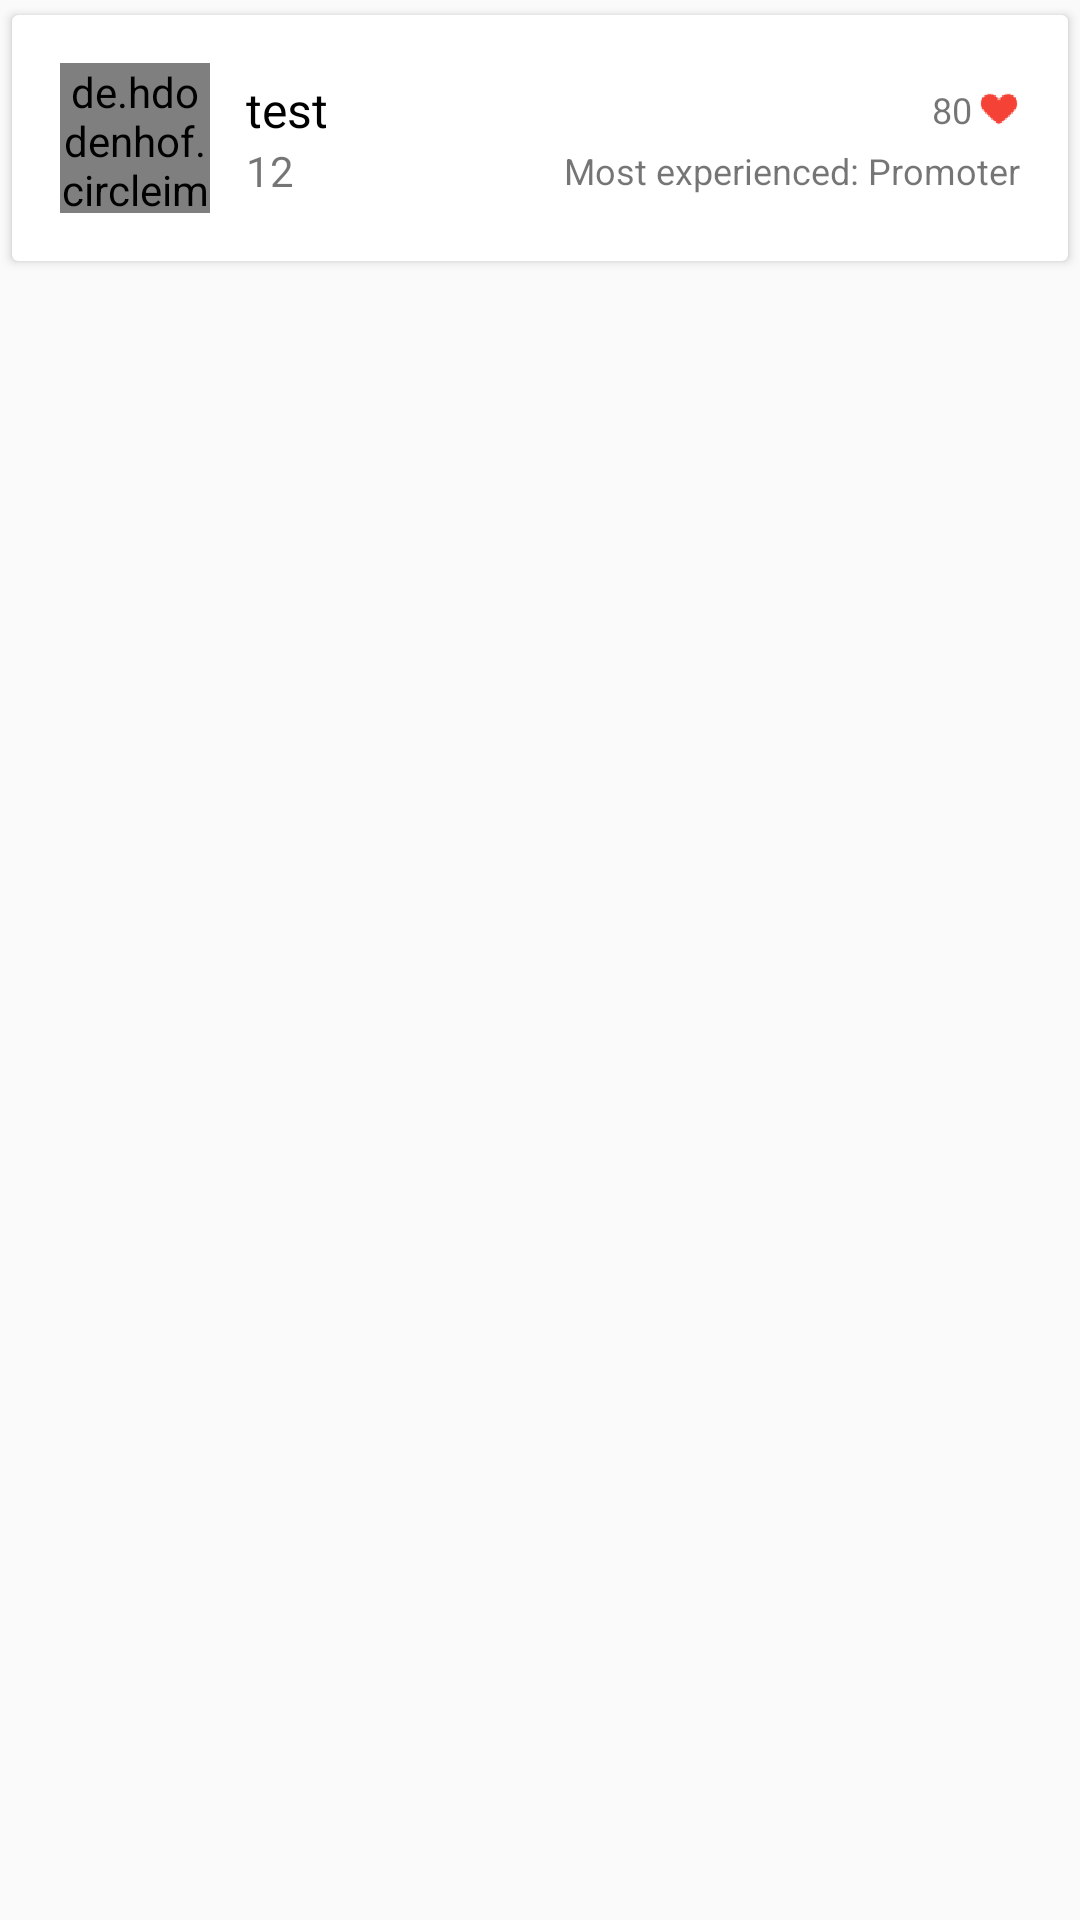

Write the Android layout XML for this screen, with the resource values it uses.
<!-- AndroidManifest.xml: application theme MyMaterialTheme -->
<!-- res/layout/card_candidate.xml -->
<?xml version="1.0" encoding="utf-8"?>
<LinearLayout xmlns:android="http://schemas.android.com/apk/res/android"
    xmlns:app="http://schemas.android.com/apk/res-auto"
    android:layout_width="match_parent"
    android:layout_height="wrap_content"
    android:orientation="vertical">

    <android.support.v7.widget.CardView
        android:id="@+id/cv"
        android:layout_width="match_parent"
        android:layout_height="wrap_content"
        android:layout_margin="2dp"
        android:elevation="5dp"
        android:clickable="true"
        android:foreground="?android:attr/selectableItemBackground"
        app:cardPreventCornerOverlap="false"
        app:cardUseCompatPadding="true">

        <RelativeLayout
            android:layout_width="match_parent"
            android:layout_height="wrap_content"
            android:padding="16dp">

            <de.hdodenhof.circleimageview.CircleImageView
                android:id="@+id/person_photo"
                android:layout_width="50dp"
                android:layout_height="50dp"
                android:layout_alignParentLeft="true"
                android:layout_alignParentStart="true"
                android:layout_centerVertical="true"
                android:layout_marginRight="12dp"
                android:src="@mipmap/ic_launcher" />

            <LinearLayout
                android:layout_width="match_parent"
                android:layout_height="wrap_content"
                android:layout_centerVertical="true"
                android:layout_toEndOf="@+id/person_photo"
                android:layout_toRightOf="@+id/person_photo"
                android:orientation="vertical">

                <RelativeLayout
                    android:layout_width="match_parent"
                    android:layout_height="wrap_content"
                    android:layout_weight="1"
                    android:orientation="horizontal">

                    <TextView
                        android:id="@+id/person_name"
                        android:layout_width="wrap_content"
                        android:layout_height="wrap_content"
                        android:text="test"
                        android:textColor="#000"
                        android:textSize="16sp"
                        android:layout_centerVertical="true" />

                    <TextView
                        android:id="@+id/recommend"
                        android:layout_width="wrap_content"
                        android:layout_height="wrap_content"
                        android:layout_centerVertical="true"
                        android:layout_toLeftOf="@+id/imageView"
                        android:layout_toStartOf="@+id/imageView"
                        android:gravity="center_vertical|right"
                        android:text="80"
                        android:textAppearance="?android:attr/textAppearanceSmall"
                        android:textSize="12sp" />

                    <ImageView
                        android:id="@+id/imageView"
                        android:layout_width="14dp"
                        android:layout_height="14dp"
                        android:layout_alignParentEnd="true"
                        android:layout_alignParentRight="true"
                        android:layout_centerVertical="true"
                        android:layout_gravity="center_vertical|end"
                        android:layout_marginLeft="2dp"
                        android:src="@mipmap/ic_love" />

                </RelativeLayout>

                <RelativeLayout
                    android:layout_width="match_parent"
                    android:layout_height="wrap_content"
                    android:layout_weight="1"
                    android:orientation="horizontal">

                    <TextView
                        android:id="@+id/person_age"
                        android:layout_width="wrap_content"
                        android:layout_height="wrap_content"
                        android:text="12"
                        android:layout_centerVertical="true" />

                    <TextView
                        android:layout_width="wrap_content"
                        android:layout_height="wrap_content"
                        android:text="Most experienced: "
                        android:textSize="12sp"
                        android:layout_centerVertical="true"
                        android:layout_toLeftOf="@+id/most_experienced"
                        android:layout_toStartOf="@+id/most_experienced"
                        android:id="@+id/textView3" />

                    <TextView
                        android:id="@+id/most_experienced"
                        android:layout_width="wrap_content"
                        android:layout_height="wrap_content"
                        android:text="Promoter"
                        android:textSize="12sp"
                        android:layout_alignTop="@+id/textView3"
                        android:layout_alignParentRight="true"
                        android:layout_alignParentEnd="true"
                        android:layout_centerVertical="true" />
                </RelativeLayout>

            </LinearLayout>
        </RelativeLayout>

    </android.support.v7.widget.CardView>
</LinearLayout>
<!-- resources referenced by this layout -->
<resources>
  <!-- mipmap ic_launcher: png bitmap (mipmap-hdpi, 3766 bytes) -->
  <!-- mipmap ic_love: png bitmap (mipmap-hdpi, 1033 bytes) -->
  <style name="MyMaterialTheme" parent="MyMaterialTheme.Base" />
  <style name="MyMaterialTheme.Base" parent="Theme.AppCompat.Light.DarkActionBar">
          <item name="windowNoTitle">true</item>
          <item name="windowActionBar">false</item>
          <item name="colorPrimary">@color/colorPrimary</item>
          <item name="colorPrimaryDark">@color/colorPrimaryDark</item>
          <item name="colorAccent">@color/colorAccent</item>
      </style>
  <color name="colorPrimary">#3F51B5</color>
  <color name="colorPrimaryDark">#303F9F</color>
  <color name="colorAccent">#FF4081</color>
</resources>
